Run: headless pygame with SDL's dummy video driver; simulated clock (each Clock.tick advances the game by its frame time, no real sleeping); random seed 0; keys injected as events and as key.get_pressed() state; no mouse input.
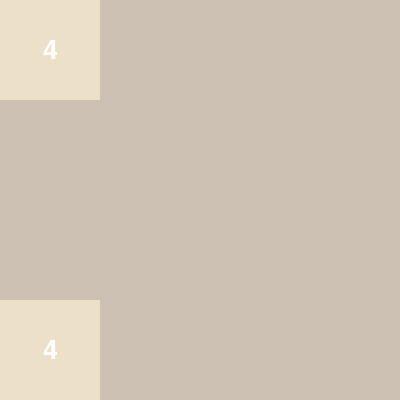
Frame 1 of 4 · flips 1–60 · no input
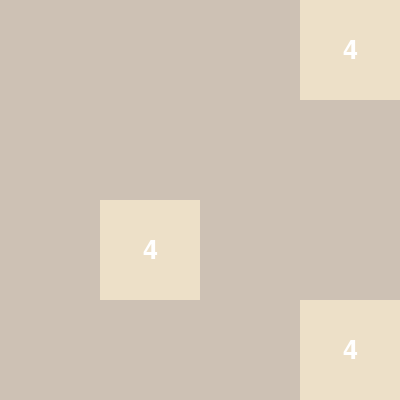
Frame 2 of 4 · flips 61–180 · tapped SPACE, RETURN · held RIGHT (→), D
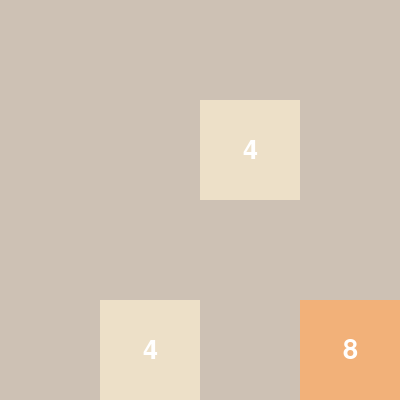
Frame 3 of 4 · flips 181–300 · held DOWN (↓), S
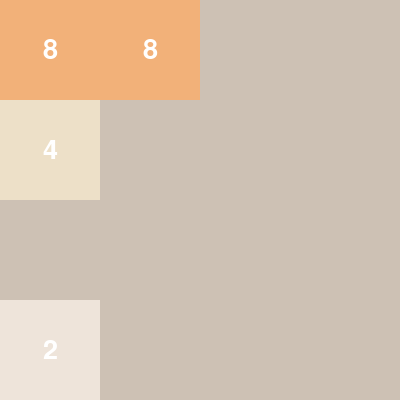
Frame 4 of 4 · flips 301–420 · held LEFT (←), A, UP (↑), W

The pygame program that drew these frames:

import pygame
import random

# Initialize Pygame
pygame.init()

# Constants
WIDTH, HEIGHT = 400, 400
GRID_SIZE = 4
CELL_SIZE = WIDTH // GRID_SIZE
FPS = 60
COLORS = {
    0: (205, 193, 180),
    2: (238, 228, 218),
    4: (237, 224, 200),
    8: (242, 177, 121),
    16: (245, 149, 99),
    32: (246, 124, 95),
    64: (246, 94, 59),
    128: (237, 207, 114),
    256: (237, 204, 97),
    512: (237, 200, 80),
    1024: (237, 197, 63),
    2048: (237, 194, 46),
}

# Font for rendering
FONT = pygame.font.SysFont('Arial', 40)

# Game Class
class Game:
    def __init__(self):
        self.grid = [[0] * GRID_SIZE for _ in range(GRID_SIZE)]
        self.add_tile()
        self.add_tile()

    def add_tile(self):
        empty_tiles = [(i, j) for i in range(GRID_SIZE) for j in range(GRID_SIZE) if self.grid[i][j] == 0]
        if empty_tiles:
            i, j = random.choice(empty_tiles)
            self.grid[i][j] = random.choice([2, 4])

    def draw(self, screen):
        screen.fill((187, 173, 160))
        for i in range(GRID_SIZE):
            for j in range(GRID_SIZE):
                value = self.grid[i][j]
                pygame.draw.rect(screen, COLORS[value], (j * CELL_SIZE, i * CELL_SIZE, CELL_SIZE, CELL_SIZE))
                if value != 0:
                    text = FONT.render(str(value), True, (255, 255, 255))
                    text_rect = text.get_rect(center=(j * CELL_SIZE + CELL_SIZE // 2, i * CELL_SIZE + CELL_SIZE // 2))
                    screen.blit(text, text_rect)

    def compress(self):
        new_grid = [[0] * GRID_SIZE for _ in range(GRID_SIZE)]
        for i in range(GRID_SIZE):
            pos = 0
            for j in range(GRID_SIZE):
                if self.grid[i][j] != 0:
                    new_grid[i][pos] = self.grid[i][j]
                    pos += 1
        self.grid = new_grid

    def merge(self):
        for i in range(GRID_SIZE):
            for j in range(GRID_SIZE - 1):
                if self.grid[i][j] == self.grid[i][j + 1] and self.grid[i][j] != 0:
                    self.grid[i][j] *= 2
                    self.grid[i][j + 1] = 0

    def reverse(self):
        new_grid = []
        for i in range(GRID_SIZE):
            new_grid.append([])
            for j in range(GRID_SIZE - 1, -1, -1):
                new_grid[i].append(self.grid[i][j])
        self.grid = new_grid

    def transpose(self):
        new_grid = [[self.grid[j][i] for j in range(GRID_SIZE)] for i in range(GRID_SIZE)]
        self.grid = new_grid

    def move(self, direction):
        if direction == 'left':
            self.compress()
            self.merge()
            self.compress()
        elif direction == 'right':
            self.reverse()
            self.compress()
            self.merge()
            self.compress()
            self.reverse()
        elif direction == 'up':
            self.transpose()
            self.compress()
            self.merge()
            self.compress()
            self.transpose()
        elif direction == 'down':
            self.transpose()
            self.reverse()
            self.compress()
            self.merge()
            self.compress()
            self.reverse()
            self.transpose()
        self.add_tile()

def main():
    clock = pygame.time.Clock()
    screen = pygame.display.set_mode((WIDTH, HEIGHT))
    pygame.display.set_caption('2048 Game')
    game = Game()

    while True:
        for event in pygame.event.get():
            if event.type == pygame.QUIT:
                pygame.quit()
                return
            if event.type == pygame.KEYDOWN:
                if event.key == pygame.K_LEFT:
                    game.move('left')
                elif event.key == pygame.K_RIGHT:
                    game.move('right')
                elif event.key == pygame.K_UP:
                    game.move('up')
                elif event.key == pygame.K_DOWN:
                    game.move('down')

        game.draw(screen)
        pygame.display.flip()
        clock.tick(FPS)

if __name__ == "__main__":
    main()
